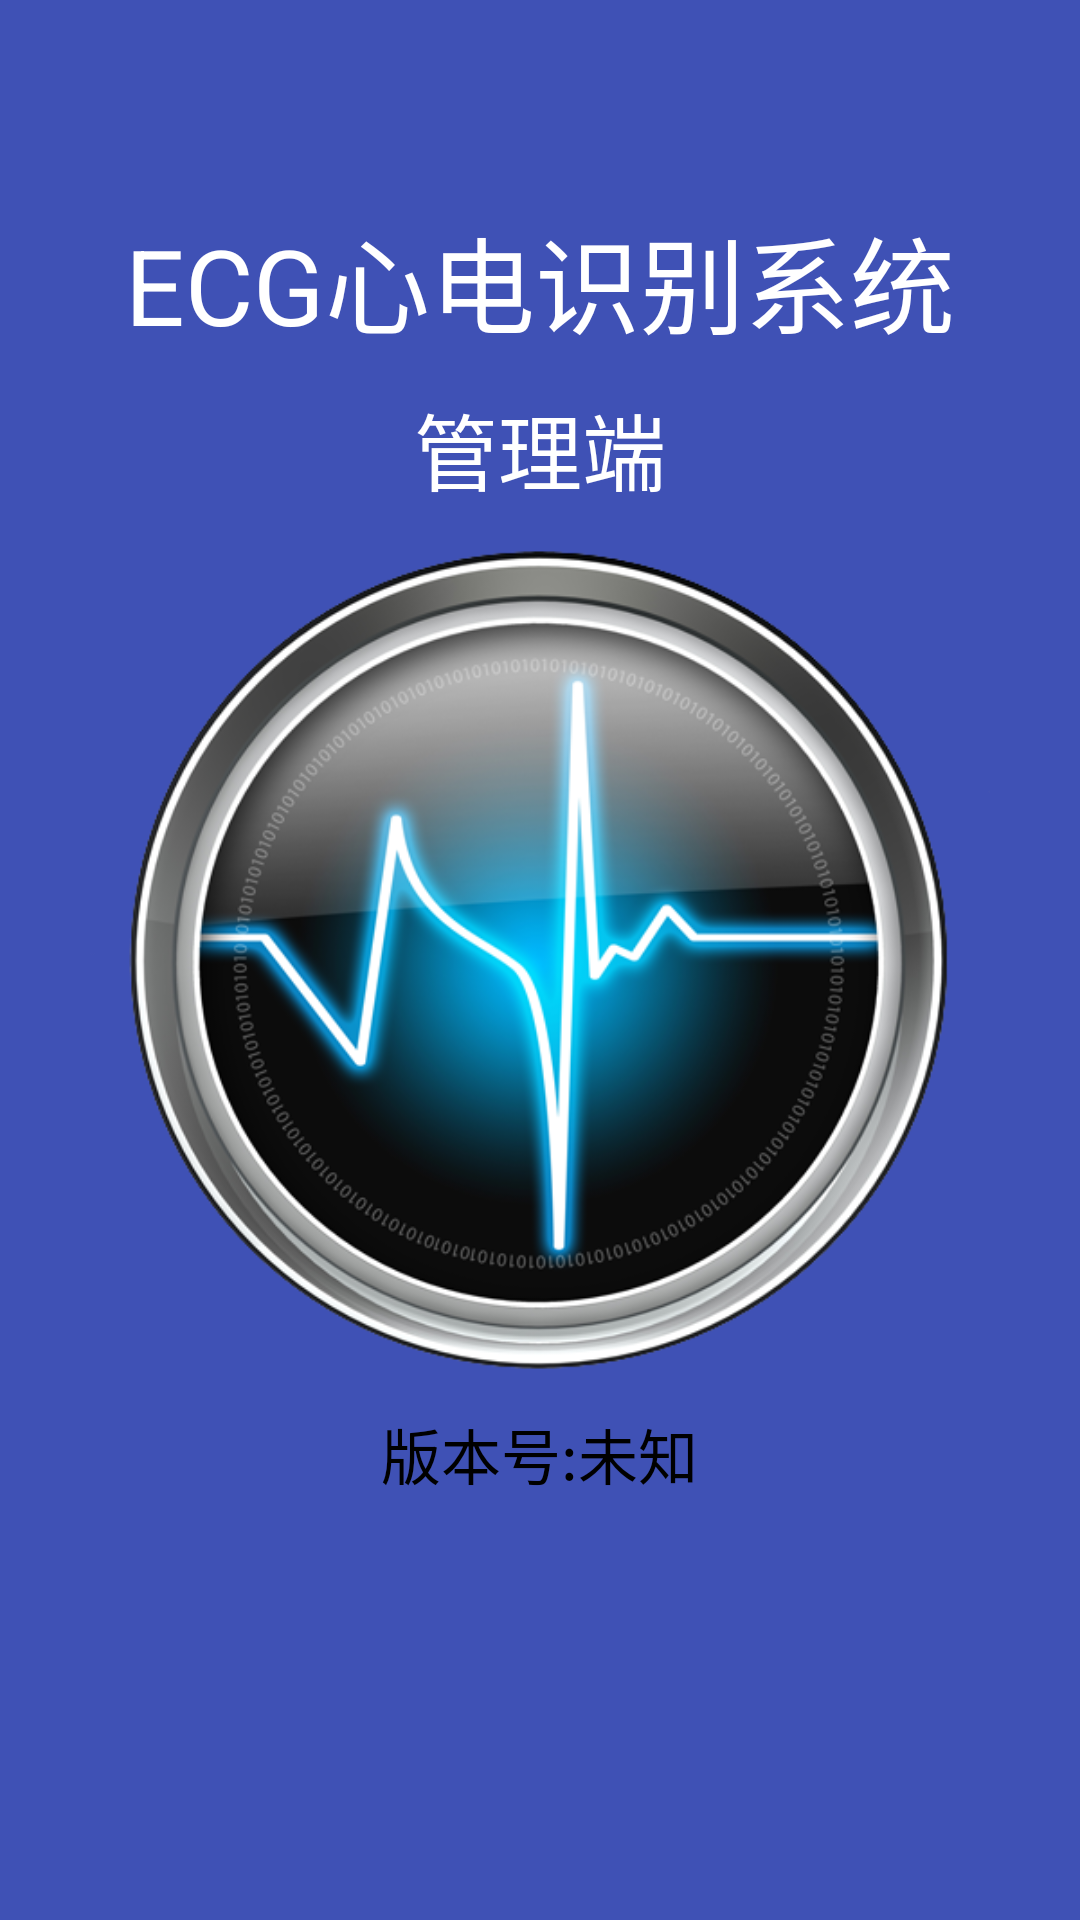

Reconstruct the res/layout file that produces this screen, plus the resources it refers to.
<!-- AndroidManifest.xml: activity theme AppTheme.NoActionBar -->
<!-- res/layout/activity_splash.xml -->
<?xml version="1.0" encoding="utf-8"?>
<RelativeLayout
    android:id="@+id/rl_root"
    xmlns:android="http://schemas.android.com/apk/res/android"
    xmlns:tools="http://schemas.android.com/tools"
    android:layout_width="match_parent"
    android:layout_height="match_parent"
    tools:context=".activity.SplashActivity"
    android:background="@color/colorPrimary">

    <ImageView
        android:id="@+id/iv_welcome_img"
        android:layout_width="300dp"
        android:layout_height="300dp"
        android:layout_centerHorizontal="true"
        android:layout_centerVertical="true"
        android:src="@drawable/welcome"/>
    <TextView
        android:id="@+id/tv_server"
        android:layout_width="wrap_content"
        android:layout_height="wrap_content"
        android:layout_centerHorizontal="true"
        android:layout_above="@id/iv_welcome_img"
        android:textSize="28sp"
        android:textColor="@color/White"
        android:text="管理端" />
    <TextView
        android:layout_width="wrap_content"
        android:layout_height="wrap_content"
        android:layout_centerHorizontal="true"
        android:layout_above="@id/tv_server"
        android:layout_marginBottom="10dp"
        android:textSize="35sp"
        android:textColor="@color/White"
        android:text="ECG心电识别系统" />

    <TextView
        android:layout_width="wrap_content"
        android:layout_height="wrap_content"
        android:text="版本号:未知"
        android:textSize="20sp"
        android:textColor="@color/Black"
        android:id="@+id/tv_version"
        android:layout_centerHorizontal="true"
        android:layout_below="@id/iv_welcome_img"/>
    <ProgressBar
        style="?android:attr/progressBarStyleLarge"
        android:layout_width="wrap_content"
        android:layout_height="wrap_content"
        android:id="@+id/progressBar"
        android:layout_below="@+id/tv_version"
        android:layout_centerHorizontal="true" />
    <TextView
        android:layout_width="wrap_content"
        android:layout_height="wrap_content"
        android:textAppearance="?android:attr/textAppearanceLarge"
        android:text="下载进度"
        android:textSize="20sp"
        android:visibility="gone"
        android:textColor="@color/Red"
        android:id="@+id/tv_downloadprogress"
        android:layout_marginLeft="5dp"
        android:layout_alignParentBottom="true"
        android:layout_alignParentLeft="true"
        android:layout_alignParentStart="true" />
</RelativeLayout>
<!-- resources referenced by this layout -->
<resources>
  <color name="Black">#000000</color>
  <color name="Red">#FF0000</color>
  <color name="White">#FFFFFF</color>
  <color name="colorPrimary">#3F51B5</color>
  <!-- drawable welcome: png bitmap (drawable, 201563 bytes) -->
  <style name="AppTheme.NoActionBar">
          <item name="android:windowActionBar">false</item>
          <item name="android:windowNoTitle">true</item>
      </style>
</resources>
